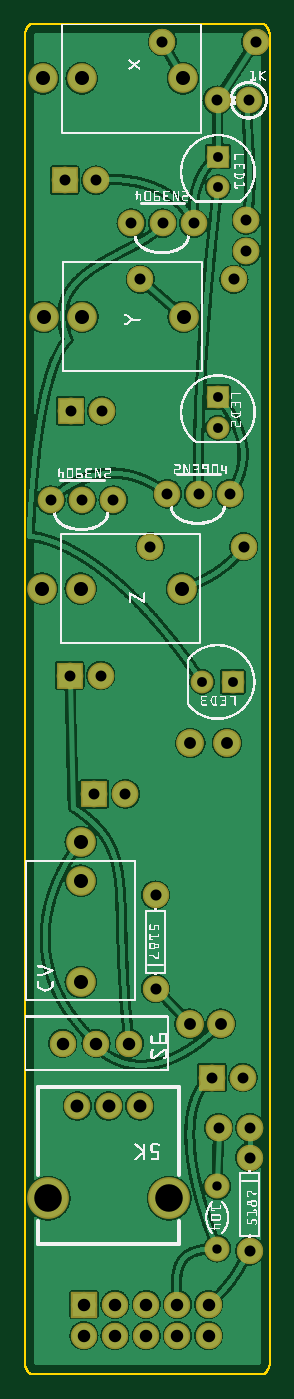
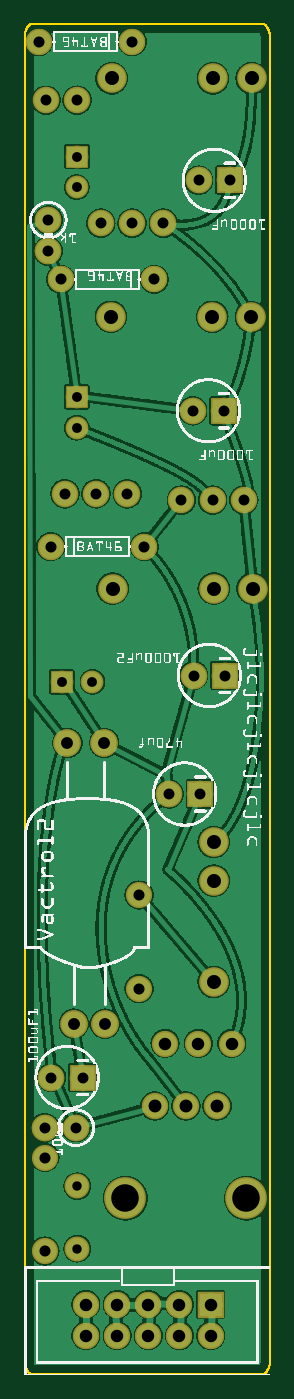
Circuit board: 8 layer files. Board 20.0 x 110.0 mm.
- outline: candelabra_contour.gm1 (29766 bytes)
- bottom_copper: candelabra_copperBottom.gbl (802420 bytes)
- top_copper: candelabra_copperTop.gtl (840889 bytes)
- drill: candelabra_drill.txt (1434 bytes)
- bottom_mask: candelabra_maskBottom.gbs (3134 bytes)
- top_mask: candelabra_maskTop.gts (3272 bytes)
- bottom_silk: candelabra_silkBottom.gbo (304505 bytes)
- top_silk: candelabra_silkTop.gto (213028 bytes)

=== outline: candelabra_contour.gm1 (29766 bytes, source omitted) ===
=== bottom_copper: candelabra_copperBottom.gbl (802420 bytes, source omitted) ===
=== top_copper: candelabra_copperTop.gtl (840889 bytes, source omitted) ===
=== drill: candelabra_drill.txt ===
; NON-PLATED HOLES START AT T1
; THROUGH (PLATED) HOLES START AT T100
M48
INCH
T100C0.035000
T101C0.035433
T102C0.030000
T103C0.045000
T104C0.031497
T105C0.088356
T106C0.041361
T107C0.040000
T108C0.041333
T109C0.038000
%
T100
X005421Y036912
X001838Y028039
X002441Y022418
X004421Y036912
X001441Y022418
X007105Y037013
X001470Y030900
X000838Y028039
X007181Y040857
X003421Y036912
X006220Y007919
X005573Y028238
X002470Y030900
X006002Y009527
X004573Y028238
X002230Y018614
X003230Y018614
X001282Y038288
X006573Y028238
X007220Y007919
X006181Y040857
X007105Y036013
X007002Y009527
X002282Y038288
X002838Y028039
T101
X007214Y006967
X007412Y042731
X007025Y026544
X004195Y015379
X007214Y003967
X004025Y026544
X004195Y012379
X003709Y035113
X006709Y035113
X004412Y042731
T102
X006175Y006041
X006175Y004041
T103
X000586Y041557
X001798Y017077
X001826Y041557
X000609Y033913
X005074Y041556
X001798Y015836
X005097Y033913
X005043Y025201
X001798Y012588
X001849Y033914
X001795Y025201
X000555Y025201
T104
X006195Y039049
X006195Y030358
X006195Y031343
X005689Y022210
X006195Y038064
X006674Y022210
T105
X000751Y005658
X004634Y005658
T106
X001692Y008611
T107
X003898Y002251
X001898Y001251
X002898Y002251
X004898Y002251
X001220Y010622
X005898Y001251
X003898Y001251
X001898Y002251
X002898Y001251
X004898Y001251
X003360Y010622
X005898Y002251
X002290Y010622
T108
X002693Y008611
X003693Y008611
T109
X005287Y011249
X005311Y020249
X006287Y011249
X006488Y020249
T00
M30

=== bottom_mask: candelabra_maskBottom.gbs ===
G04 MADE WITH FRITZING*
G04 WWW.FRITZING.ORG*
G04 DOUBLE SIDED*
G04 HOLES PLATED*
G04 CONTOUR ON CENTER OF CONTOUR VECTOR*
%FSLAX26Y26*%
%MOIN*%
%ADD10C,0.085000*%
%ADD11C,0.084667*%
%ADD12C,0.084695*%
%ADD13C,0.134033*%
%ADD14C,0.080000*%
%ADD15C,0.095000*%
%ADD16C,0.084000*%
%ADD17C,0.072992*%
%ADD18C,0.088000*%
%ADD19R,0.085000X0.085000*%
%ADD20R,0.084000X0.084000*%
%ADD21R,0.072992X0.072992*%
G04 MASK0*
%FSLAX26Y26*%
%MOIN*%
D10*
X457367Y2823840D03*
X557367Y2823840D03*
X657367Y2823840D03*
X342100Y3691217D03*
X442100Y3691217D03*
X542100Y3691217D03*
X83844Y2803920D03*
X183844Y2803920D03*
X283844Y2803920D03*
X600200Y952750D03*
X700200Y952750D03*
X600200Y952750D03*
X700200Y952750D03*
D11*
X369310Y861170D03*
X269310Y861180D03*
D12*
X169296Y861170D03*
D13*
X463462Y565890D03*
X75157Y565890D03*
D14*
X617533Y604170D03*
X617533Y404170D03*
D15*
X58619Y4155702D03*
X182653Y4155712D03*
X507441Y4155694D03*
X179889Y1707700D03*
X179899Y1583670D03*
X179881Y1258880D03*
X55563Y2520180D03*
X179597Y2520190D03*
X504385Y2520170D03*
X60930Y3391398D03*
X184964Y3391408D03*
X509752Y3391390D03*
D16*
X189856Y125140D03*
X289856Y125140D03*
X389856Y125140D03*
X489856Y125140D03*
X589856Y125140D03*
X189856Y225140D03*
X289856Y225140D03*
X389856Y225140D03*
X489856Y225140D03*
X589856Y225140D03*
X189856Y125140D03*
X289856Y125140D03*
X389856Y125140D03*
X489856Y125140D03*
X589856Y125140D03*
X189856Y225140D03*
X289856Y225140D03*
X389856Y225140D03*
X489856Y225140D03*
X589856Y225140D03*
X402578Y2654410D03*
X702578Y2654410D03*
X402578Y2654410D03*
X702578Y2654410D03*
X402578Y2654410D03*
X702578Y2654410D03*
X670944Y3511333D03*
X370944Y3511333D03*
X670944Y3511333D03*
X370944Y3511333D03*
X670944Y3511333D03*
X370944Y3511333D03*
X419578Y1537960D03*
X419578Y1237960D03*
X721433Y396750D03*
X721433Y696750D03*
D10*
X718189Y4085787D03*
X618189Y4085787D03*
X622060Y791940D03*
X722060Y791940D03*
X622060Y791940D03*
X722060Y791940D03*
X710561Y3701330D03*
X710561Y3601330D03*
X710561Y3701330D03*
X710561Y3601330D03*
D17*
X667400Y2221080D03*
X568967Y2221080D03*
X619539Y3134310D03*
X619539Y3035880D03*
X619539Y3904908D03*
X619539Y3806475D03*
D10*
X223089Y1861490D03*
X323089Y1861490D03*
X223089Y1861490D03*
X323089Y1861490D03*
X144156Y2241820D03*
X244156Y2241820D03*
X144156Y2241820D03*
X244156Y2241820D03*
X147089Y3090040D03*
X247089Y3090040D03*
X147089Y3090040D03*
X247089Y3090040D03*
X128233Y3828893D03*
X228233Y3828893D03*
X128233Y3828893D03*
X228233Y3828893D03*
D16*
X122041Y1062250D03*
X229041Y1062250D03*
X336041Y1062250D03*
D18*
X628700Y1124950D03*
X528739Y1124950D03*
X531141Y2024950D03*
X648861Y2024950D03*
X628700Y1124950D03*
X528739Y1124950D03*
X531141Y2024950D03*
X648861Y2024950D03*
D16*
X741244Y4273149D03*
X441244Y4273149D03*
X741244Y4273149D03*
X441244Y4273149D03*
X741244Y4273149D03*
X441244Y4273149D03*
D19*
X600200Y952750D03*
X600200Y952750D03*
D20*
X189856Y225140D03*
X189856Y225140D03*
D21*
X667400Y2221078D03*
X619539Y3134308D03*
X619539Y3904908D03*
D19*
X223089Y1861490D03*
X223089Y1861490D03*
X144156Y2241820D03*
X144156Y2241820D03*
X147089Y3090040D03*
X147089Y3090040D03*
X128233Y3828893D03*
X128233Y3828893D03*
G04 End of Mask0*
M02*
=== top_mask: candelabra_maskTop.gts ===
G04 MADE WITH FRITZING*
G04 WWW.FRITZING.ORG*
G04 DOUBLE SIDED*
G04 HOLES PLATED*
G04 CONTOUR ON CENTER OF CONTOUR VECTOR*
%FSLAX26Y26*%
%MOIN*%
%ADD10C,0.085000*%
%ADD11C,0.084667*%
%ADD12C,0.084695*%
%ADD13C,0.134033*%
%ADD14C,0.080000*%
%ADD15C,0.095000*%
%ADD16C,0.084000*%
%ADD17C,0.072992*%
%ADD18C,0.088000*%
%ADD19R,0.085000X0.085000*%
%ADD20R,0.084000X0.084000*%
%ADD21R,0.072992X0.072992*%
G04 MASK1*
%FSLAX26Y26*%
%MOIN*%
D10*
X457367Y2823840D03*
X557367Y2823840D03*
X657367Y2823840D03*
X342100Y3691217D03*
X442100Y3691217D03*
X542100Y3691217D03*
X83844Y2803920D03*
X183844Y2803920D03*
X283844Y2803920D03*
X600200Y952750D03*
X700200Y952750D03*
X600200Y952750D03*
X700200Y952750D03*
D11*
X369310Y861170D03*
X269310Y861180D03*
D12*
X169296Y861170D03*
D13*
X463462Y565890D03*
X75157Y565890D03*
D14*
X617533Y604170D03*
X617533Y404170D03*
D15*
X58619Y4155702D03*
X182653Y4155712D03*
X507441Y4155694D03*
X179889Y1707700D03*
X179899Y1583670D03*
X179881Y1258880D03*
X55563Y2520180D03*
X179597Y2520190D03*
X504385Y2520170D03*
X60930Y3391398D03*
X184964Y3391408D03*
X509752Y3391390D03*
D16*
X189856Y125140D03*
X289856Y125140D03*
X389856Y125140D03*
X489856Y125140D03*
X589856Y125140D03*
X189856Y225140D03*
X289856Y225140D03*
X389856Y225140D03*
X489856Y225140D03*
X589856Y225140D03*
X189856Y125140D03*
X289856Y125140D03*
X389856Y125140D03*
X489856Y125140D03*
X589856Y125140D03*
X189856Y225140D03*
X289856Y225140D03*
X389856Y225140D03*
X489856Y225140D03*
X589856Y225140D03*
X402578Y2654410D03*
X702578Y2654410D03*
X402578Y2654410D03*
X702578Y2654410D03*
X402578Y2654410D03*
X702578Y2654410D03*
X670944Y3511333D03*
X370944Y3511333D03*
X670944Y3511333D03*
X370944Y3511333D03*
X670944Y3511333D03*
X370944Y3511333D03*
X419578Y1537960D03*
X419578Y1237960D03*
X419578Y1537960D03*
X419578Y1237960D03*
X721433Y396750D03*
X721433Y696750D03*
X721433Y396750D03*
X721433Y696750D03*
D10*
X718189Y4085787D03*
X618189Y4085787D03*
X622060Y791940D03*
X722060Y791940D03*
X622060Y791940D03*
X722060Y791940D03*
X710561Y3701330D03*
X710561Y3601330D03*
X710561Y3701330D03*
X710561Y3601330D03*
D17*
X667400Y2221080D03*
X568967Y2221080D03*
X619539Y3134310D03*
X619539Y3035880D03*
X619539Y3904908D03*
X619539Y3806475D03*
D10*
X223089Y1861490D03*
X323089Y1861490D03*
X223089Y1861490D03*
X323089Y1861490D03*
X144156Y2241820D03*
X244156Y2241820D03*
X144156Y2241820D03*
X244156Y2241820D03*
X147089Y3090040D03*
X247089Y3090040D03*
X147089Y3090040D03*
X247089Y3090040D03*
X128233Y3828893D03*
X228233Y3828893D03*
X128233Y3828893D03*
X228233Y3828893D03*
D16*
X122041Y1062250D03*
X229041Y1062250D03*
X336041Y1062250D03*
X122041Y1062250D03*
X229041Y1062250D03*
X336041Y1062250D03*
D18*
X628700Y1124950D03*
X528739Y1124950D03*
X531141Y2024950D03*
X648861Y2024950D03*
X628700Y1124950D03*
X528739Y1124950D03*
X531141Y2024950D03*
X648861Y2024950D03*
D16*
X741244Y4273149D03*
X441244Y4273149D03*
X741244Y4273149D03*
X441244Y4273149D03*
X741244Y4273149D03*
X441244Y4273149D03*
D19*
X600200Y952750D03*
X600200Y952750D03*
D20*
X189856Y225140D03*
X189856Y225140D03*
D21*
X667400Y2221078D03*
X619539Y3134308D03*
X619539Y3904908D03*
D19*
X223089Y1861490D03*
X223089Y1861490D03*
X144156Y2241820D03*
X144156Y2241820D03*
X147089Y3090040D03*
X147089Y3090040D03*
X128233Y3828893D03*
X128233Y3828893D03*
G04 End of Mask1*
M02*
=== bottom_silk: candelabra_silkBottom.gbo (304505 bytes, source omitted) ===
=== top_silk: candelabra_silkTop.gto (213028 bytes, source omitted) ===
